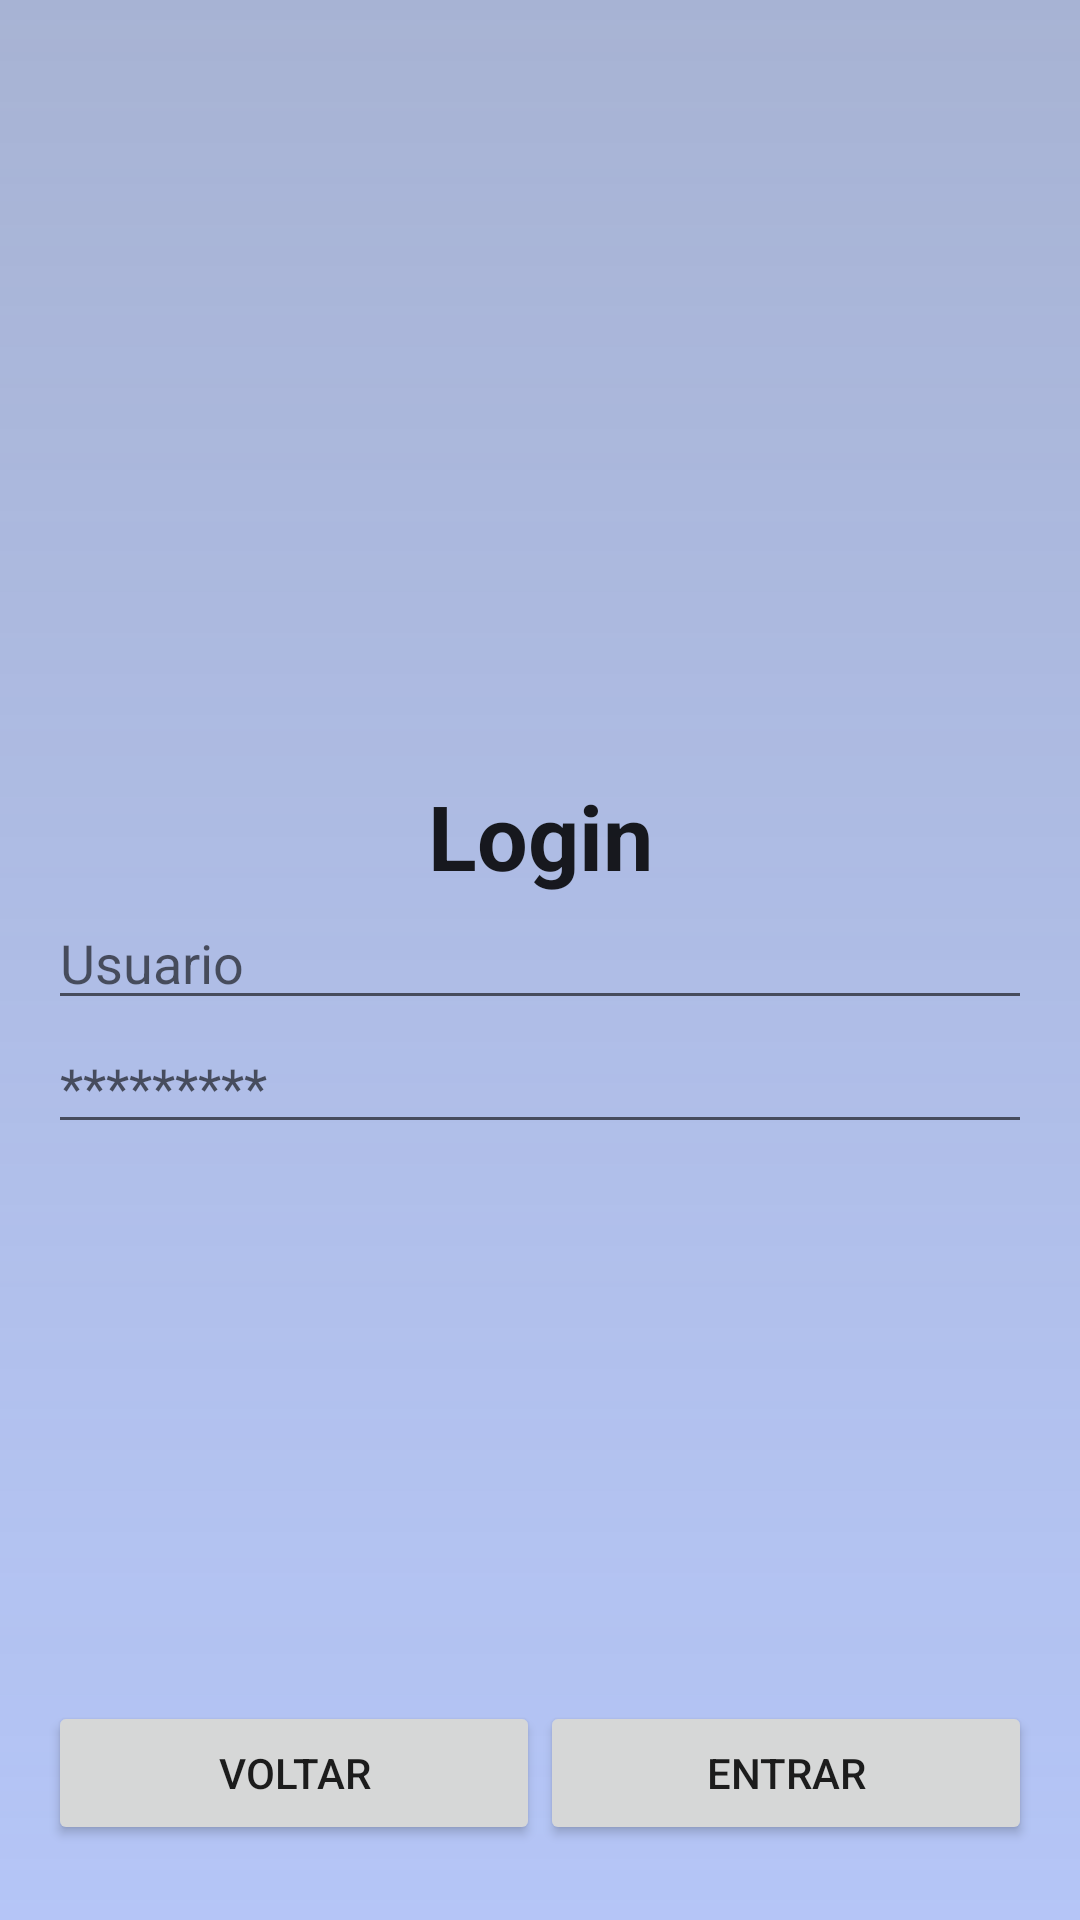

Here is an Android app screen rendered from its layout file. Give the layout XML and the strings, colors and styles it references.
<!-- AndroidManifest.xml: application theme AppTheme -->
<!-- res/layout/activity_entrar.xml -->
<?xml version="1.0" encoding="utf-8"?>
<RelativeLayout xmlns:android="http://schemas.android.com/apk/res/android"
    xmlns:tools="http://schemas.android.com/tools"
    android:id="@+id/activity_entrar"
    android:layout_width="match_parent"
    android:layout_height="match_parent"
    android:paddingBottom="@dimen/activity_vertical_margin"
    android:paddingLeft="@dimen/activity_horizontal_margin"
    android:paddingRight="@dimen/activity_horizontal_margin"
    android:background="@drawable/gradiente"
    android:paddingTop="@dimen/activity_vertical_margin"
    tools:context="br.com.recuperacao.projetotcc1.EntrarActivity">

    <LinearLayout
        android:orientation="horizontal"
        android:layout_width="match_parent"
        android:layout_height="match_parent"
        android:gravity="bottom">

        <Button
            android:text="Voltar"
            android:layout_width="match_parent"
            android:layout_height="wrap_content"
            android:id="@+id/voltar"
            android:onClick="VoltarTelaInicial"
            android:layout_weight="1" />

        <Button
            android:text="Entrar"
            android:layout_width="match_parent"
            android:layout_height="wrap_content"
            android:id="@+id/entrarLog"
            android:layout_weight="1" />
    </LinearLayout>

    <LinearLayout
        android:orientation="vertical"
        android:layout_width="match_parent"
        android:layout_height="match_parent"
        android:gravity="center">

        <TextView
            android:id="@+id/textView2"
            android:layout_width="match_parent"
            android:layout_height="wrap_content"
            android:height="@dimen/activity_horizontal_margin"
            android:ems="10"
            android:fontFamily="sans-serif"
            android:gravity="top"
            android:inputType="textPersonName"
            android:text="Login"
            android:textAlignment="center"
            android:textAppearance="@style/TextAppearance.AppCompat"
            android:textSize="30sp"
            android:textStyle="bold" />

        <EditText
            android:layout_width="match_parent"
            android:layout_height="wrap_content"
            android:inputType="textPersonName"
            android:ems="10"
            android:id="@+id/usuarioLog"
            android:hint="Usuario" />

        <EditText
            android:layout_width="match_parent"
            android:layout_height="wrap_content"
            android:inputType="textPassword"
            android:imeOptions="actionDone"
            android:ems="10"
            android:id="@+id/senhaLog"
            android:hint="*********" />
    </LinearLayout>
</RelativeLayout>
<!-- resources referenced by this layout -->
<resources>
  <dimen name="activity_horizontal_margin">16dp</dimen>
  <dimen name="activity_vertical_margin">25dp</dimen>
  <!-- drawable gradiente (drawable) -->
  <?xml version="1.0" encoding="UTF-8"?>
  <shape xmlns:android="http://schemas.android.com/apk/res/android" >
  
      <gradient
          android:angle="90"
          android:startColor="#4d164df1"
          android:endColor="#7c5169ac"
          android:type="linear" />
  
  </shape>
  <style name="AppTheme" parent="BaseTheme">
      </style>
  <style name="BaseTheme" parent="Theme.AppCompat.Light.NoActionBar">
          <item name="colorPrimary">@color/colorPrimary</item>
          <item name="colorPrimaryDark">@color/colorPrimaryDark</item>
          <item name="colorAccent">@color/colorAccent</item>
      </style>
  <!-- not gathered from this repository: default colours our renderer supplied (Android Studio template values) -->
  <color name="colorPrimary">#FF6200EE</color>
  <color name="colorPrimaryDark">#FF3700B3</color>
  <color name="colorAccent">#FF03DAC5</color>
</resources>
